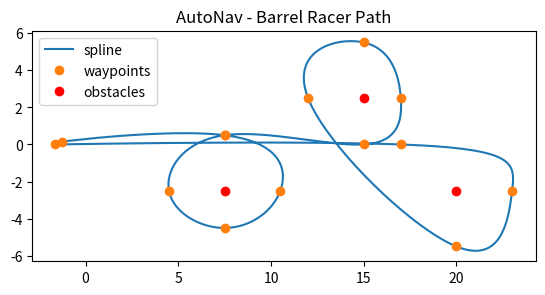

Recreate this plot in Python.
import numpy as np
from scipy.interpolate import CubicSpline
import matplotlib.pyplot as plt

x = np.linspace(0, 1, 14)
xs = np.linspace(0,1, 500)

y = [
    [-1.25, 0.16],
    [7.5, 0.5],
    [10.5, -2.5],
    [7.5, -4.5],
    [4.5, -2.5],
    [7.5, 0.5],
    [15, -0],
    [17, 2.5],
    [15, 5.5],
    [12, 2.5],
    [20, -5.5],
    [23, -2.5],
    [17, 0],
    [-1.64, 0],
]

markers = [
    [7.5,-2.5],
    [15, 2.5],
    [20,-2.5]
]
y=np.array(y)
markers = np.array(markers)

cs = CubicSpline(x,y, bc_type=[(1, [1, 0]), (1, [-1, 0])])

fig, ax = plt.subplots(figsize=(6.5, 4))
ax.set_title("AutoNav - Barrel Racer Path")
ax.plot(cs(xs)[:, 0], cs(xs)[:, 1], label='spline')
ax.plot(y[:,0],y[:,1], 'o', label='waypoints')

ax.plot(markers[:,0], markers[:, 1], 'ro', label='obstacles')
ax.axes.set_aspect('equal')
ax.legend(loc='upper left')
plt.show()
